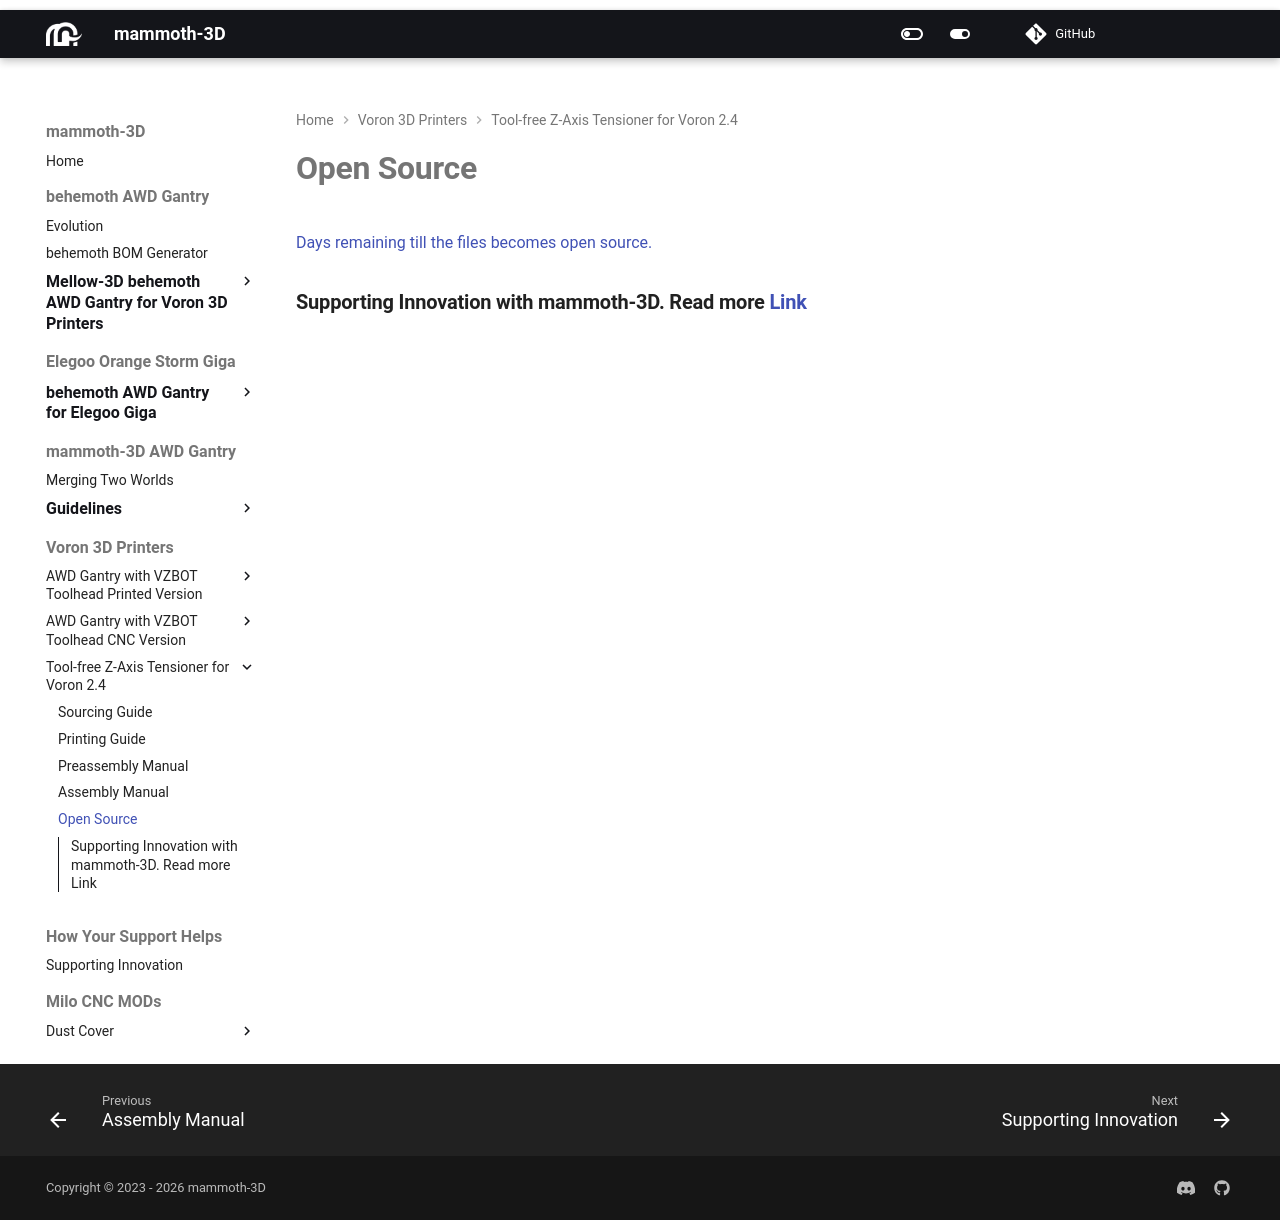

repository: mammoth-3D/docs · page: voron_3d_printers/z_axis_tensioner_voron24/open source/open_source/index.html · generator: mkdocs

# **Open Source** 

<script src="https://cdn.logwork.com/widget/countdown.js"></script>
<a href="https://logwork.com/countdown-timer" class="countdown-timer" data-timezone="Europe/Zurich" data-textcolor="#050505" data-date="2025-01-24 23:59" data-digitscolor="#fa0a0a" data-unitscolor="#050505">Days remaining till the files becomes open source.</a>

### **Supporting Innovation with mammoth-3D. Read more [Link](/how_your_support_helps/supporting_innovation/)**
